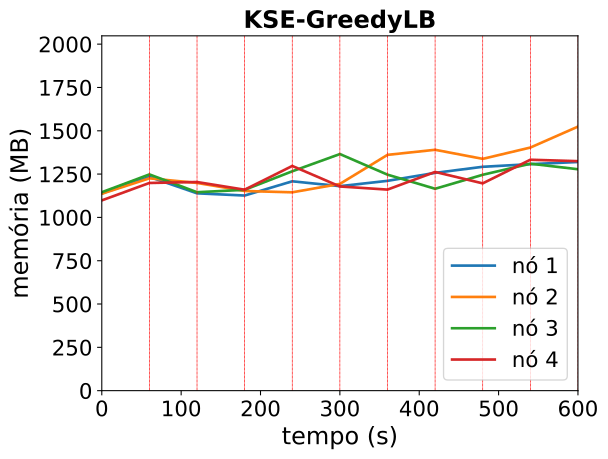

The file beside this chart, header and first rows:
timestamp, ppgcc-m02_pod_amount, ppgcc-m02_memory, ppgcc-m02_cpu, ppgcc-m03_pod_amount, ppgcc-m03_memory, ppgcc-m03_cpu, ppgcc-m04_pod_amount, ppgcc-m04_memory, ppgcc-m04_cpu, ppgcc-m05_pod_amount, ppgcc-m05_memory, ppgcc-m05_cpu
0, 5, 1165676, 139891555, 5, 1163964, 120591082, 5, 1172748, 176624651, 5, 1124588, 93983250
60, 5, 1263488, 278644264, 5, 1254912, 266039189, 5, 1278084, 339942496, 5, 1227548, 264122833
120, 5, 1166336, 469730268, 5, 1227720, 515346084, 4, 1172796, 591332874, 6, 1233092, 443047309
180, 5, 1153268, 631161413, 6, 1180068, 689177511, 3, 1187052, 596668498, 6, 1187684, 559408209
240, 4, 1237352, 739966460, 5, 1172300, 770337072, 5, 1296480, 753301552, 6, 1328116, 756908849
300, 4, 1208708, 770603534, 6, 1221932, 823821865, 4, 1398384, 899547735, 6, 1206840, 1098590714
360, 6, 1240076, 940905847, 4, 1393664, 947936064, 4, 1276680, 1006960205, 6, 1188356, 1190748594
420, 5, 1287236, 851345652, 6, 1423628, 1294615467, 4, 1193256, 1296251309, 5, 1292636, 906538033
480, 6, 1323140, 1107910450, 4, 1370036, 1103275499, 5, 1275888, 1227776938, 5, 1225184, 1431491866
540, 6, 1338716, 1357781773, 5, 1436828, 1286279298, 4, 1341360, 1305565077, 5, 1364840, 1262719451
600, 4, 1351520, 1118321428, 5, 1560644, 1439923905, 6, 1308624, 1402008909, 5, 1356392, 1566896698
